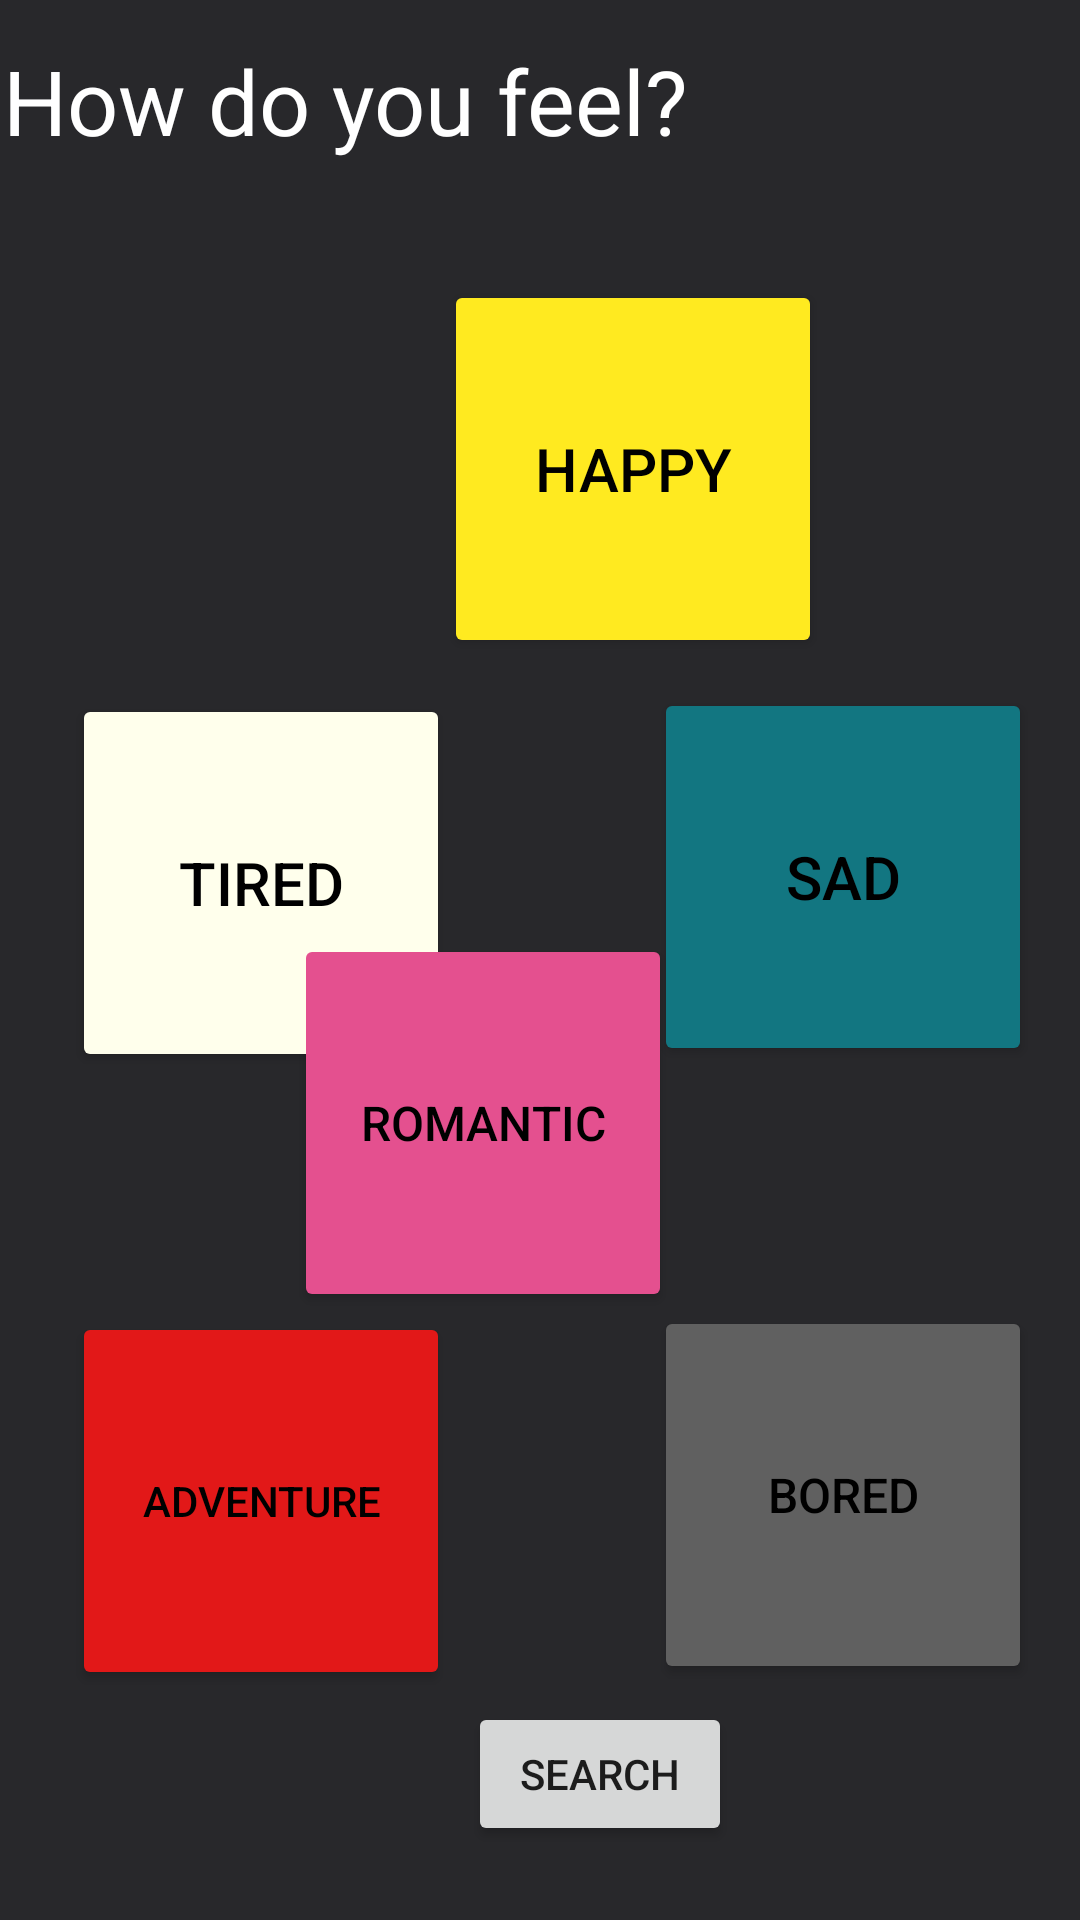

Reconstruct the res/layout file that produces this screen, plus the resources it refers to.
<!-- AndroidManifest.xml: application theme Theme.MovieMatch -->
<!-- res/layout/fragment_mood.xml -->
<?xml version="1.0" encoding="utf-8"?>
<layout xmlns:android="http://schemas.android.com/apk/res/android"
    xmlns:tools="http://schemas.android.com/tools"
    xmlns:app="http://schemas.android.com/apk/res-auto"
    tools:context=".ui.mood.MoodFragment"
    android:id="@+id/fragment_mood">

    <androidx.constraintlayout.widget.ConstraintLayout
        android:layout_width="match_parent"
        android:layout_height="match_parent"
        android:background="@color/darkblack"
        >

        <TextView
            android:id="@+id/textView"
            android:layout_width="358dp"
            android:layout_height="56dp"
            android:text="How do you feel?"
            android:textColor="@color/white"
            android:textSize="30sp"
            app:layout_constraintBottom_toBottomOf="parent"
            app:layout_constraintEnd_toEndOf="parent"
            app:layout_constraintHorizontal_bias="0.49"
            app:layout_constraintStart_toStartOf="parent"
            app:layout_constraintTop_toTopOf="parent"
            app:layout_constraintVertical_bias="0.023" />

        <Button
            android:id="@+id/happy_btn"

            android:layout_width="126dp"
            android:layout_height="126dp"
            android:layout_marginStart="148dp"
            android:layout_marginTop="24dp"
            android:backgroundTint="@color/yellow"
            android:text="Happy"
            android:textColor="@color/black"
            android:textSize="20dp"
            app:cornerRadius="63dp"
            app:iconTint="#000000"
            app:layout_constraintStart_toStartOf="parent"
            app:layout_constraintTop_toBottomOf="@+id/textView" />

        <Button
            android:id="@+id/sad_btn"
            android:layout_width="126dp"
            android:layout_height="126dp"
            android:layout_marginTop="160dp"
            android:layout_marginEnd="16dp"
            android:backgroundTint="#127681"
            android:text="Sad"
            android:textColor="@color/black"
            android:textSize="20dp"
            app:cornerRadius="63dp"
            app:iconTint="#000000"
            app:layout_constraintEnd_toEndOf="parent"
            app:layout_constraintTop_toBottomOf="@+id/textView" />

        <Button
            android:id="@+id/tired_btn"
            android:layout_width="126dp"
            android:layout_height="126dp"
            android:layout_marginStart="24dp"
            android:layout_marginTop="12dp"
            android:backgroundTint="#ffffec"
            android:text="Tired"
            android:textColor="@color/black"
            android:textSize="20dp"
            app:cornerRadius="63dp"
            app:iconTint="#000000"
            app:layout_constraintStart_toStartOf="parent"
            app:layout_constraintTop_toBottomOf="@+id/happy_btn" />

        <Button
            android:id="@+id/romantic_btn"
            android:layout_width="126dp"
            android:layout_height="126dp"
            android:layout_marginTop="92dp"
            android:layout_marginEnd="136dp"
            android:backgroundTint="#E4508F"
            android:text="Romantic"
            android:textColor="@color/black"
            android:textSize="16sp"
            app:cornerRadius="63dp"
            app:iconTint="#000000"
            app:layout_constraintEnd_toEndOf="parent"
            app:layout_constraintTop_toBottomOf="@+id/happy_btn" />

        <Button
            android:id="@+id/adventure_btn"
            android:layout_width="126dp"
            android:layout_height="126dp"
            android:layout_marginStart="24dp"
            android:layout_marginTop="80dp"
            android:backgroundTint="#E21818"
            android:text="Adventure"
            android:textColor="@color/black"
            android:textSize="14sp"
            app:cornerRadius="63dp"
            app:iconTint="#000000"
            app:layout_constraintStart_toStartOf="parent"
            app:layout_constraintTop_toBottomOf="@+id/tired_btn" />

        <Button
            android:id="@+id/bored_btn"
            android:layout_width="126dp"
            android:layout_height="126dp"
            android:layout_marginTop="80dp"
            android:layout_marginEnd="16dp"
            android:backgroundTint="@color/gray"
            android:paddingHorizontal="30dp"
            android:paddingVertical="20dp"
            android:text="Bored"
            android:textColor="@color/black"
            android:textSize="16sp"
            app:cornerRadius="63dp"
            app:iconTint="#000000"
            app:layout_constraintEnd_toEndOf="parent"
            app:layout_constraintTop_toBottomOf="@+id/sad_btn" />

        <Button
            android:id="@+id/search"
            android:layout_width="wrap_content"
            android:layout_height="wrap_content"
            android:layout_marginStart="156dp"
            android:layout_marginTop="4dp"
            android:text="@string/search"
            app:layout_constraintStart_toStartOf="parent"
            app:layout_constraintTop_toBottomOf="@+id/adventure_btn" />
    </androidx.constraintlayout.widget.ConstraintLayout>

</layout>
<!-- resources referenced by this layout -->
<resources>
  <color name="black">#FF000000</color>
  <color name="darkblack">#28282b</color>
  <color name="gray">#FF606060</color>
  <color name="white">#FFFFFFFF</color>
  <color name="yellow">#FFEA20</color>
  <string name="search">Search</string>
  <style name="Theme.MovieMatch" parent="Theme.MaterialComponents.DayNight.NoActionBar">
          
          <item name="colorPrimary">@color/mmred</item>
          <item name="colorPrimaryVariant">@color/purple_700</item>
          <item name="colorOnPrimary">@color/white</item>
          
          <item name="colorSecondary">@color/mmred</item>
          <item name="colorSecondaryVariant">@color/teal_700</item>
          <item name="colorOnSecondary">@color/black</item>
          
          <item name="android:statusBarColor">?attr/colorPrimaryVariant</item>
          
      </style>
  <color name="mmred">#930504</color>
  <color name="purple_700">#FF3700B3</color>
  <color name="teal_700">#FF018786</color>
</resources>
